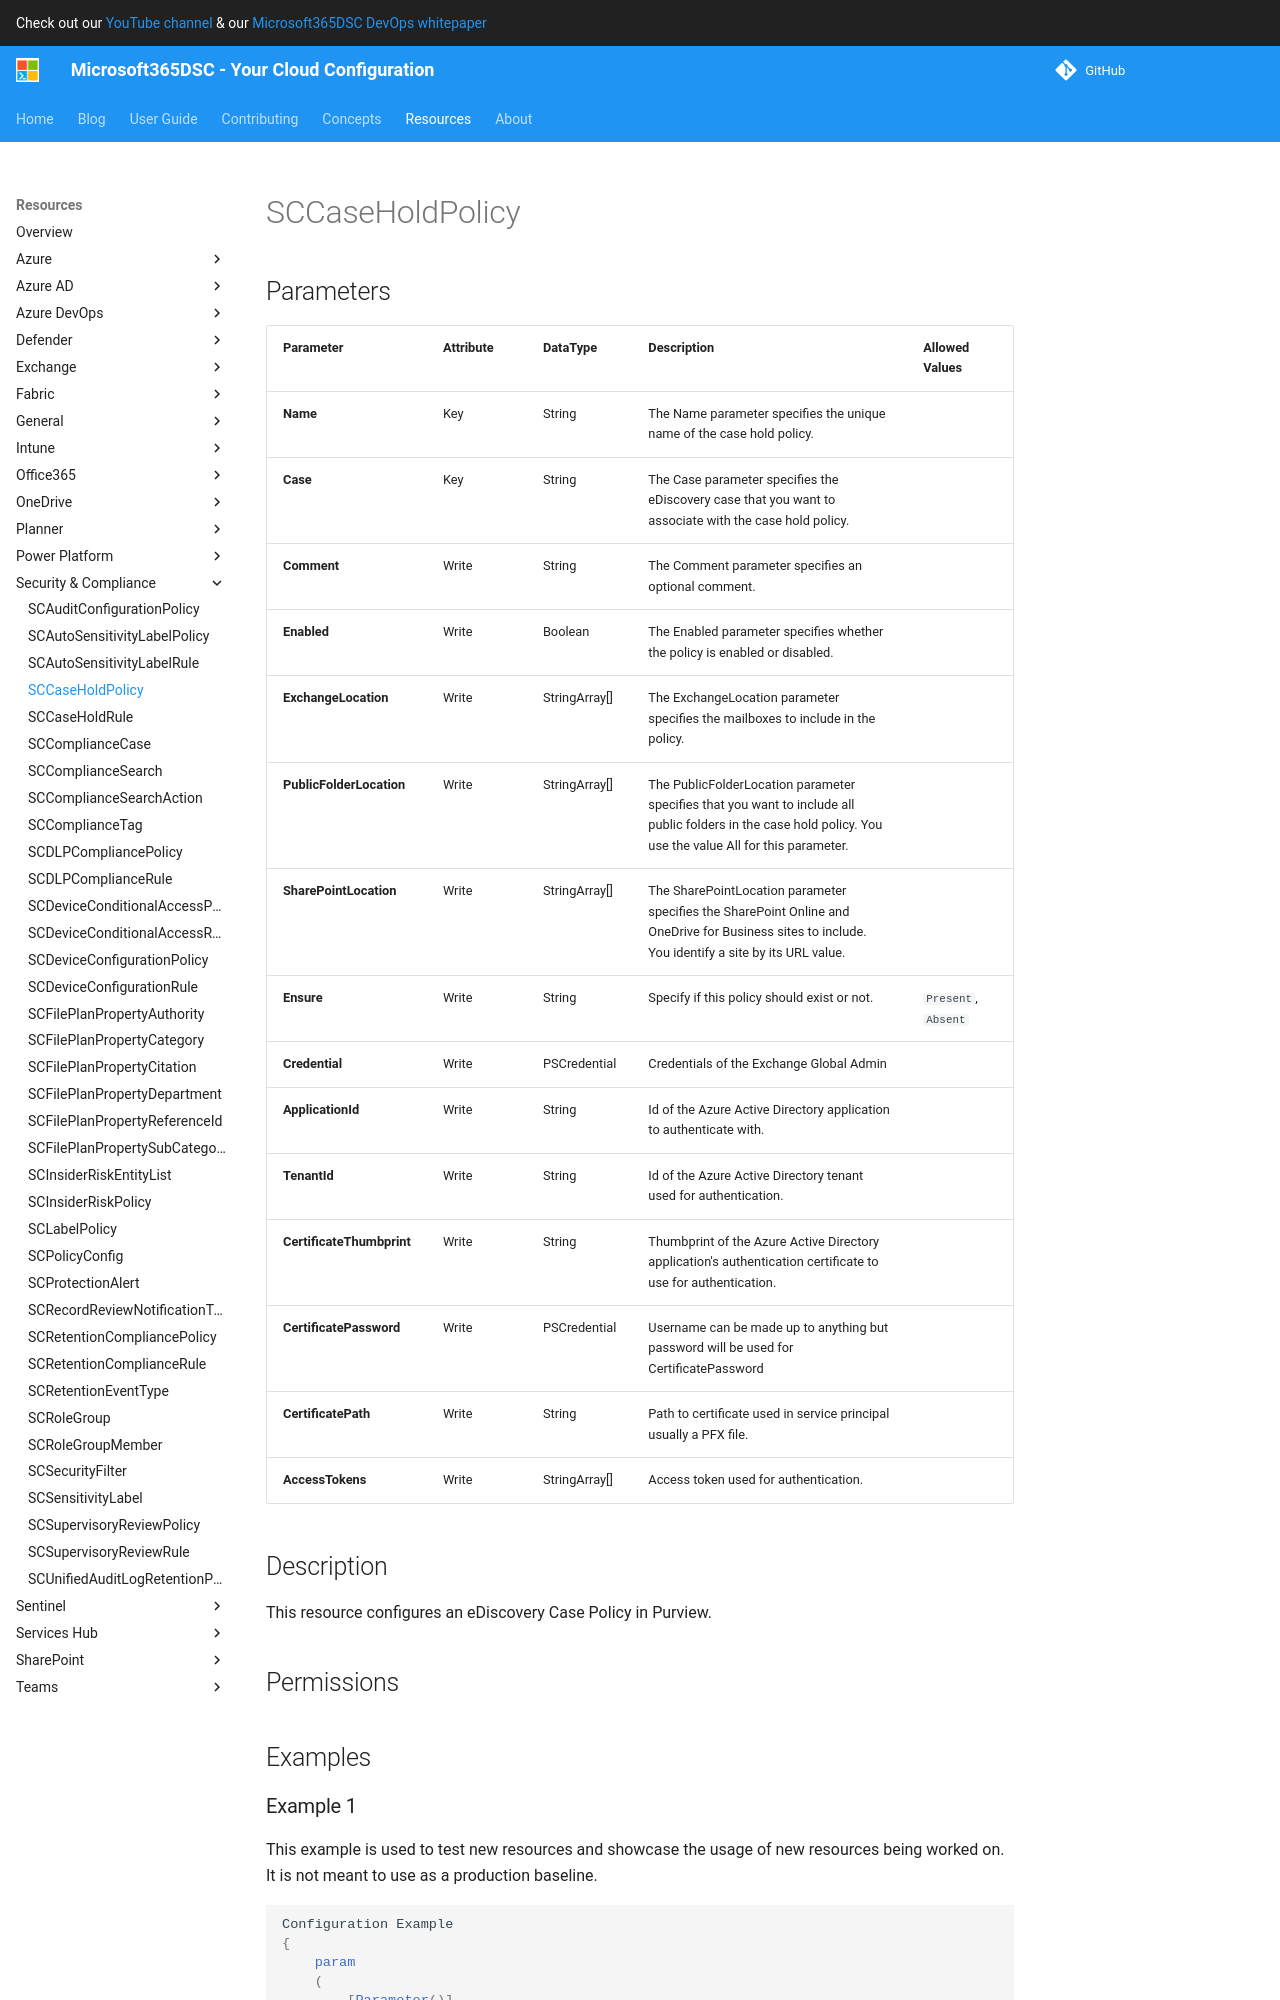

repository: microsoft/Microsoft365DSC · page: resources/security-compliance/SCCaseHoldPolicy/index.html · generator: mkdocs

# SCCaseHoldPolicy

## Parameters

| Parameter | Attribute | DataType | Description | Allowed Values |
| --- | --- | --- | --- | --- |
| **Name** | Key | String | The Name parameter specifies the unique name of the case hold policy. | |
| **Case** | Key | String | The Case parameter specifies the eDiscovery case that you want to associate with the case hold policy. | |
| **Comment** | Write | String | The Comment parameter specifies an optional comment. | |
| **Enabled** | Write | Boolean | The Enabled parameter specifies whether the policy is enabled or disabled. | |
| **ExchangeLocation** | Write | StringArray[] | The ExchangeLocation parameter specifies the mailboxes to include in the policy. | |
| **PublicFolderLocation** | Write | StringArray[] | The PublicFolderLocation parameter specifies that you want to include all public folders in the case hold policy. You use the value All for this parameter. | |
| **SharePointLocation** | Write | StringArray[] | The SharePointLocation parameter specifies the SharePoint Online and OneDrive for Business sites to include. You identify a site by its URL value. | |
| **Ensure** | Write | String | Specify if this policy should exist or not. | `Present`, `Absent` |
| **Credential** | Write | PSCredential | Credentials of the Exchange Global Admin | |
| **ApplicationId** | Write | String | Id of the Azure Active Directory application to authenticate with. | |
| **TenantId** | Write | String | Id of the Azure Active Directory tenant used for authentication. | |
| **CertificateThumbprint** | Write | String | Thumbprint of the Azure Active Directory application's authentication certificate to use for authentication. | |
| **CertificatePassword** | Write | PSCredential | Username can be made up to anything but password will be used for CertificatePassword | |
| **CertificatePath** | Write | String | Path to certificate used in service principal usually a PFX file. | |
| **AccessTokens** | Write | StringArray[] | Access token used for authentication. | |

## Description

This resource configures a eDiscovery Case Policy
in Security and Compliance Center.

## Permissions

### Microsoft Graph

To authenticate with the Microsoft Graph API, this resource required the following permissions:

#### Delegated permissions

- **Read**

    - None

- **Update**

    - None

#### Application permissions

- **Read**

    - None

- **Update**

    - None

## Examples
